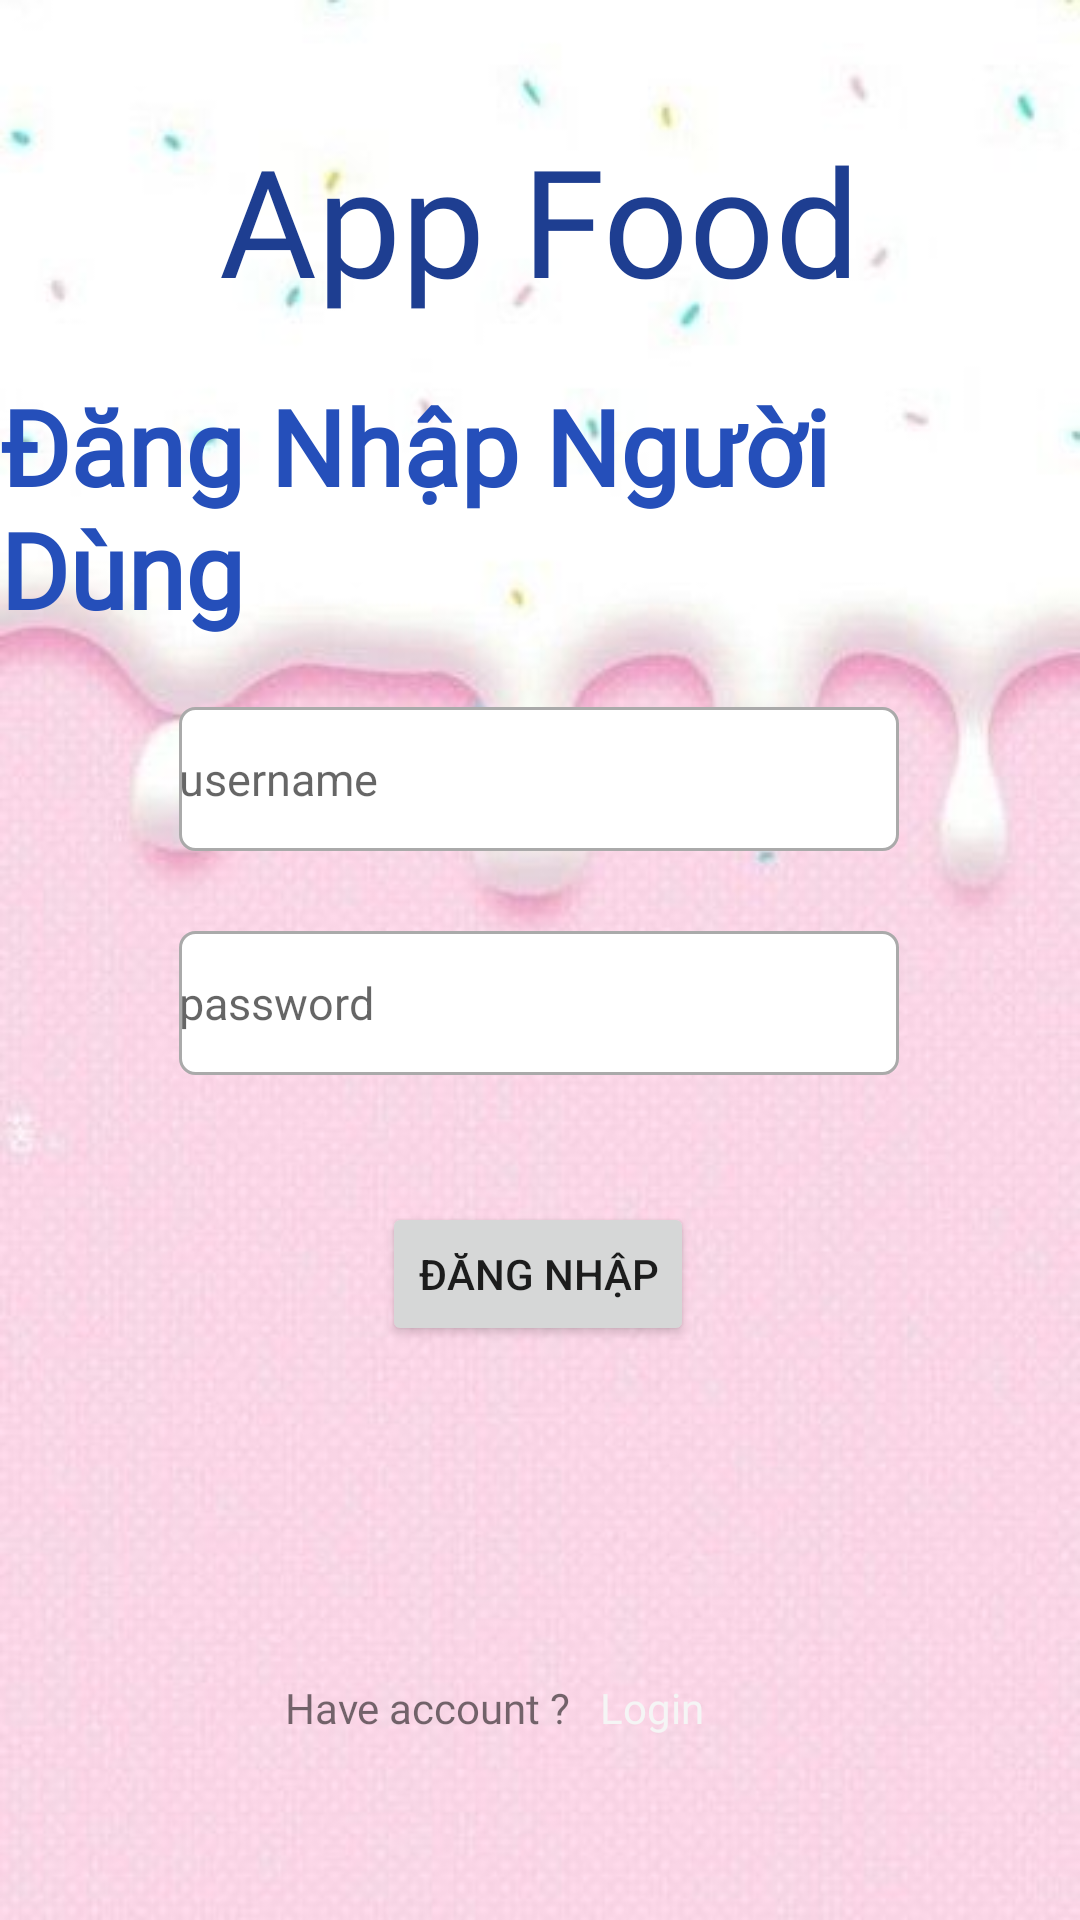

Android layout source for this screen:
<!-- AndroidManifest.xml: application theme Theme.AppFoodyyy -->
<!-- res/layout/activity_login_user.xml -->
<?xml version="1.0" encoding="utf-8"?>
<androidx.constraintlayout.widget.ConstraintLayout xmlns:android="http://schemas.android.com/apk/res/android"
    xmlns:app="http://schemas.android.com/apk/res-auto"
    xmlns:tools="http://schemas.android.com/tools"
    android:layout_width="match_parent"
    android:layout_height="match_parent"
    tools:context=".LoginActivity"
    android:background="@drawable/backgroundfood">

    <EditText
        android:id="@+id/loginUser_password"
        android:layout_width="240dp"
        android:layout_height="48dp"
        android:background="@drawable/custom_editext"
        android:drawableLeft="@drawable/ic_baseline_lock"
        android:drawablePadding="10dp"
        android:ems="10"
        android:hint="password"
        android:inputType="textPassword"
        android:textSize="15dp"
        app:layout_constraintBottom_toBottomOf="parent"
        app:layout_constraintEnd_toEndOf="parent"
        app:layout_constraintHorizontal_bias="0.497"
        app:layout_constraintStart_toStartOf="parent"
        app:layout_constraintTop_toTopOf="parent"
        app:layout_constraintVertical_bias="0.524" />



    <TextView
        android:id="@+id/tv_move_login"
        android:layout_width="wrap_content"
        android:layout_height="wrap_content"
        android:fontFamily="@font/librefranklin"
        android:text="Login"
        android:textColor="#F5F5F5"
        app:layout_constraintBottom_toBottomOf="@+id/textView_haveaccount"
        app:layout_constraintEnd_toEndOf="parent"
        app:layout_constraintHorizontal_bias="0.615"
        app:layout_constraintStart_toStartOf="parent"
        app:layout_constraintTop_toTopOf="@+id/textView_haveaccount"
        app:layout_constraintVertical_bias="0.0" />

    <TextView
        android:id="@+id/textView_haveaccount"
        android:layout_width="wrap_content"
        android:layout_height="wrap_content"
        android:fontFamily="@font/librefranklin"
        android:text="Have account ?"
        app:layout_constraintBottom_toBottomOf="parent"
        app:layout_constraintEnd_toEndOf="parent"
        app:layout_constraintHorizontal_bias="0.359"
        app:layout_constraintStart_toStartOf="parent"
        app:layout_constraintTop_toTopOf="parent"
        app:layout_constraintVertical_bias="0.901" />

    <TextView
        android:id="@+id/textView2"
        android:layout_width="wrap_content"
        android:layout_height="wrap_content"
        android:text="App Food"
        android:textColor="#1E3E91"
        android:textSize="50dp"
        android:fontFamily="@font/magz"
        app:layout_constraintBottom_toBottomOf="parent"
        app:layout_constraintEnd_toEndOf="parent"
        app:layout_constraintStart_toStartOf="parent"
        app:layout_constraintTop_toTopOf="parent"
        app:layout_constraintVertical_bias="0.069" />

    <TextView
        android:id="@+id/textView3"
        android:layout_width="wrap_content"
        android:layout_height="wrap_content"
        android:text="Đăng Nhập Người Dùng"
        android:textColor="#254FBA"
        android:textSize="35dp"
        android:textStyle="bold"
        android:fontFamily="@font/magz"
        app:layout_constraintBottom_toBottomOf="parent"
        app:layout_constraintEnd_toEndOf="parent"
        app:layout_constraintHorizontal_bias="0.456"
        app:layout_constraintStart_toStartOf="parent"
        app:layout_constraintTop_toTopOf="parent"
        app:layout_constraintVertical_bias="0.227" />


    <EditText
        android:id="@+id/loginUser_username"
        android:layout_width="240dp"
        android:layout_height="48dp"
        android:background="@drawable/custom_editext"
        android:drawableLeft="@drawable/ic_baseline_person"
        android:drawablePadding="10dp"
        android:ems="10"
        android:hint="username"
        android:inputType="textPersonName"
        android:textSize="15dp"
        app:layout_constraintBottom_toBottomOf="parent"
        app:layout_constraintEnd_toEndOf="parent"
        app:layout_constraintHorizontal_bias="0.497"
        app:layout_constraintStart_toStartOf="parent"
        app:layout_constraintTop_toTopOf="parent"
        app:layout_constraintVertical_bias="0.398" />

    <Button
        android:id="@+id/loginUser_btn"
        android:layout_width="wrap_content"
        android:layout_height="wrap_content"
        android:text="Đăng Nhập"
        app:layout_constraintBottom_toBottomOf="parent"
        app:layout_constraintEnd_toEndOf="parent"
        app:layout_constraintHorizontal_bias="0.498"
        app:layout_constraintStart_toStartOf="parent"
        app:layout_constraintTop_toTopOf="parent"
        app:layout_constraintVertical_bias="0.677" />

</androidx.constraintlayout.widget.ConstraintLayout>
<!-- resources referenced by this layout -->
<resources>
  <!-- drawable backgroundfood: jpg bitmap (drawable, 18685 bytes) -->
  <!-- drawable custom_editext (drawable) -->
  <?xml version="1.0" encoding="utf-8"?>
  <selector xmlns:android="http://schemas.android.com/apk/res/android">
  
  
      
      <item android:state_enabled="true" android:state_focused="true">
          <shape android:shape="rectangle">
              <solid android:color="@android:color/white" />
              <corners android:radius="5dp"/>
              <stroke android:width="1dp" android:color="@color/white" />
          </shape>
      </item>
  
      
      <item android:state_enabled="true">
          <shape android:shape="rectangle">
              <solid android:color="@android:color/white" />
              <corners android:radius="5dp"/>
              <stroke android:width="1dp" android:color="@android:color/darker_gray" />
          </shape>
      </item>
  
  </selector>
  <style name="Theme.AppFoodyyy" parent="Theme.MaterialComponents.DayNight.NoActionBar">
          
          <item name="colorPrimary">@color/purple_500</item>
          <item name="colorPrimaryVariant">@color/purple_700</item>
          <item name="colorOnPrimary">@color/white</item>
          
          <item name="colorSecondary">@color/teal_200</item>
          <item name="colorSecondaryVariant">@color/teal_700</item>
          <item name="colorOnSecondary">@color/black</item>
          
          <item name="android:statusBarColor" tools:targetApi="l">?attr/colorPrimaryVariant</item>
          
      </style>
  <color name="white">#FFFFFFFF</color>
  <color name="purple_500">#B50D0D</color>
  <color name="purple_700">#4EDCAA</color>
  <color name="teal_200">#FF03DAC5</color>
  <color name="teal_700">#89DAD9</color>
  <color name="black">#FF000000</color>
</resources>
